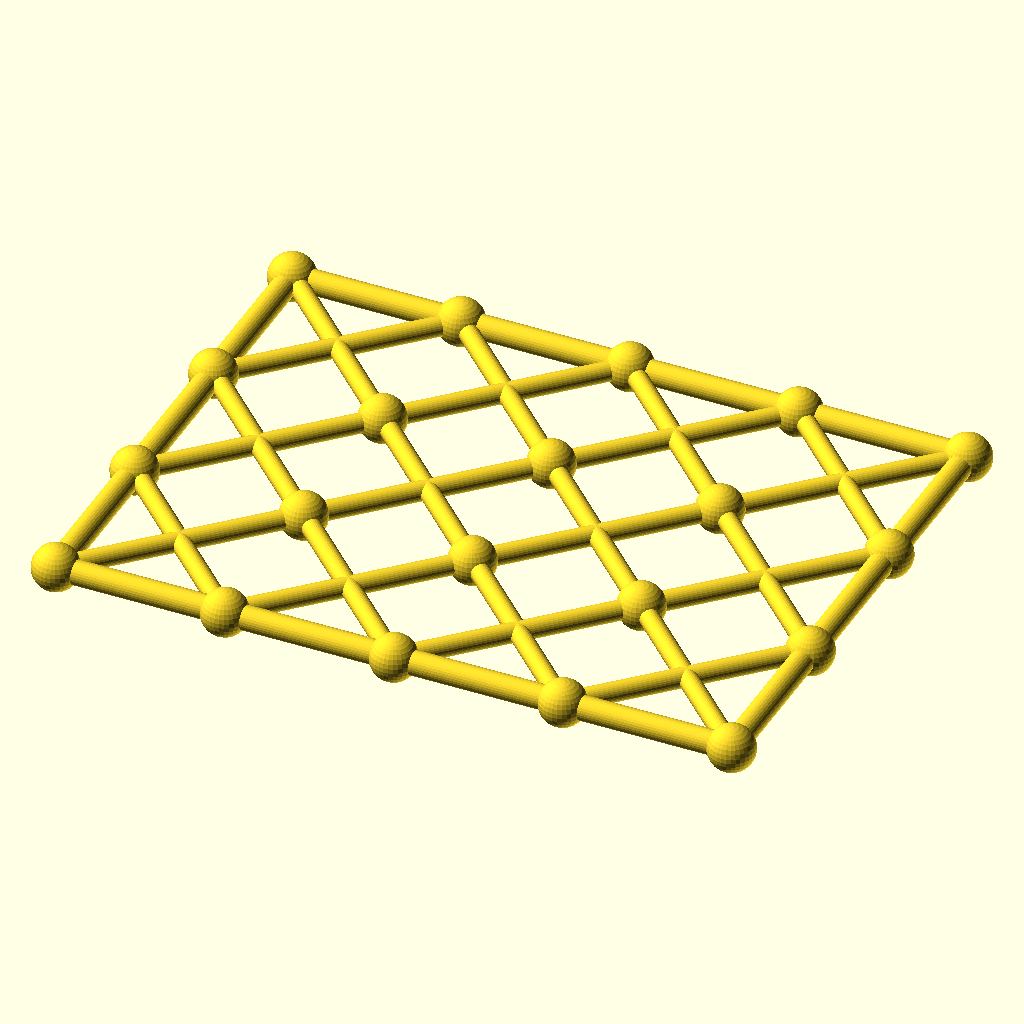
Cell 1 — every parameter at its default value.
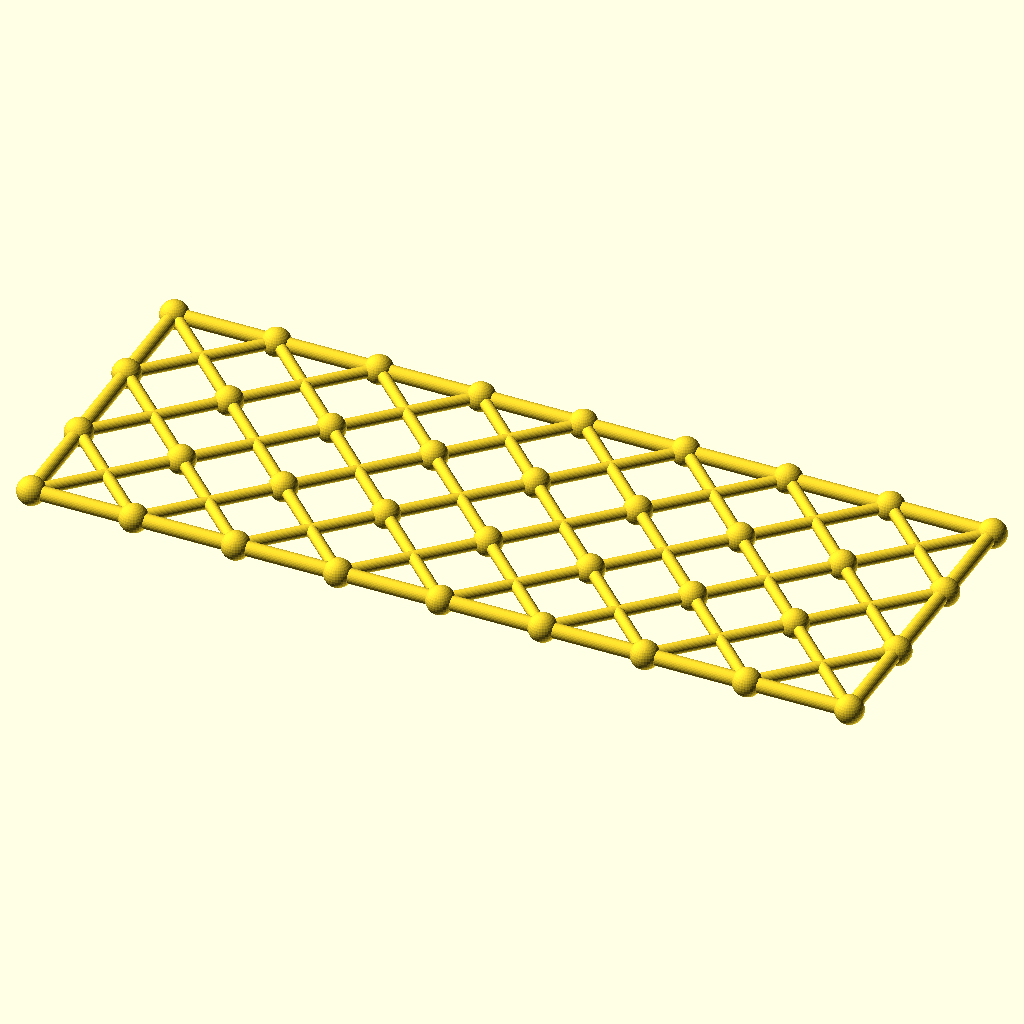
Cell 2 — columns set to 8, the other parameters unchanged.
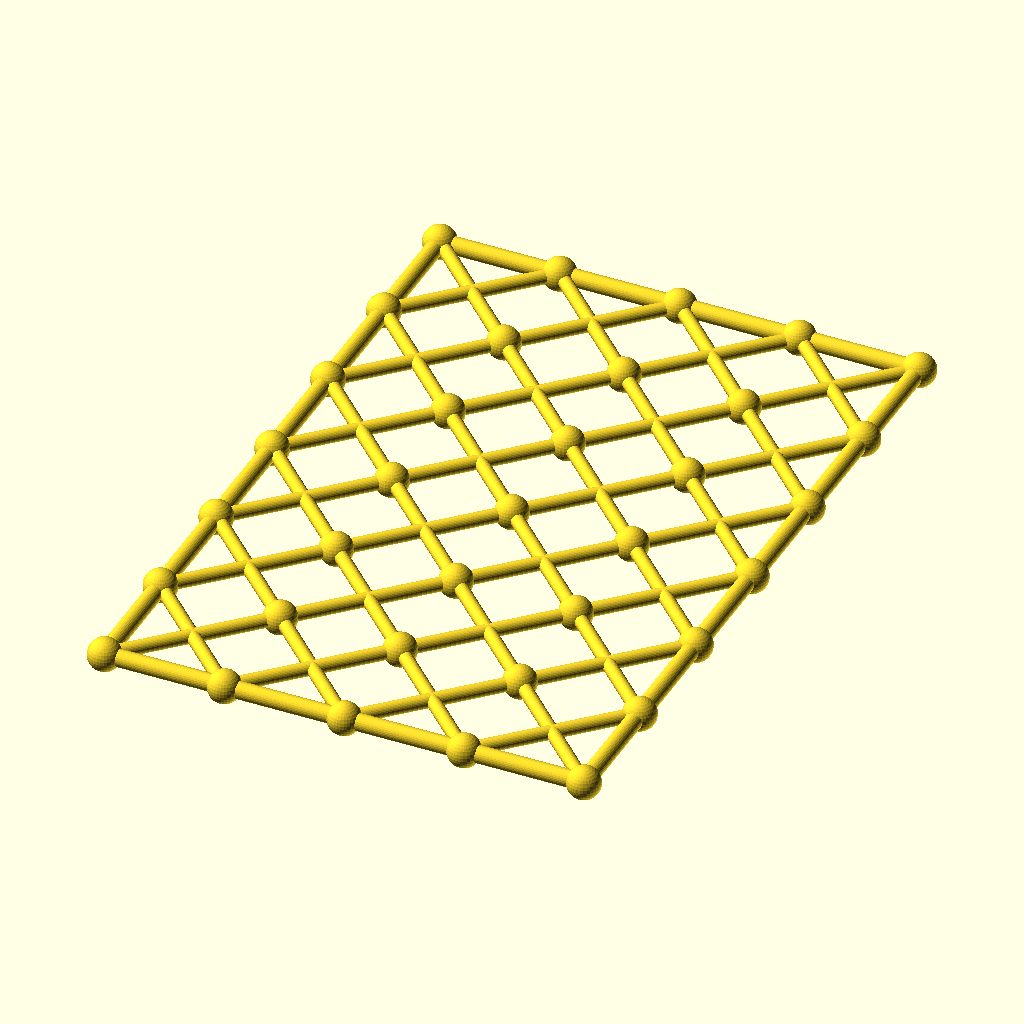
Cell 3 — rows set to 6, the other parameters unchanged.
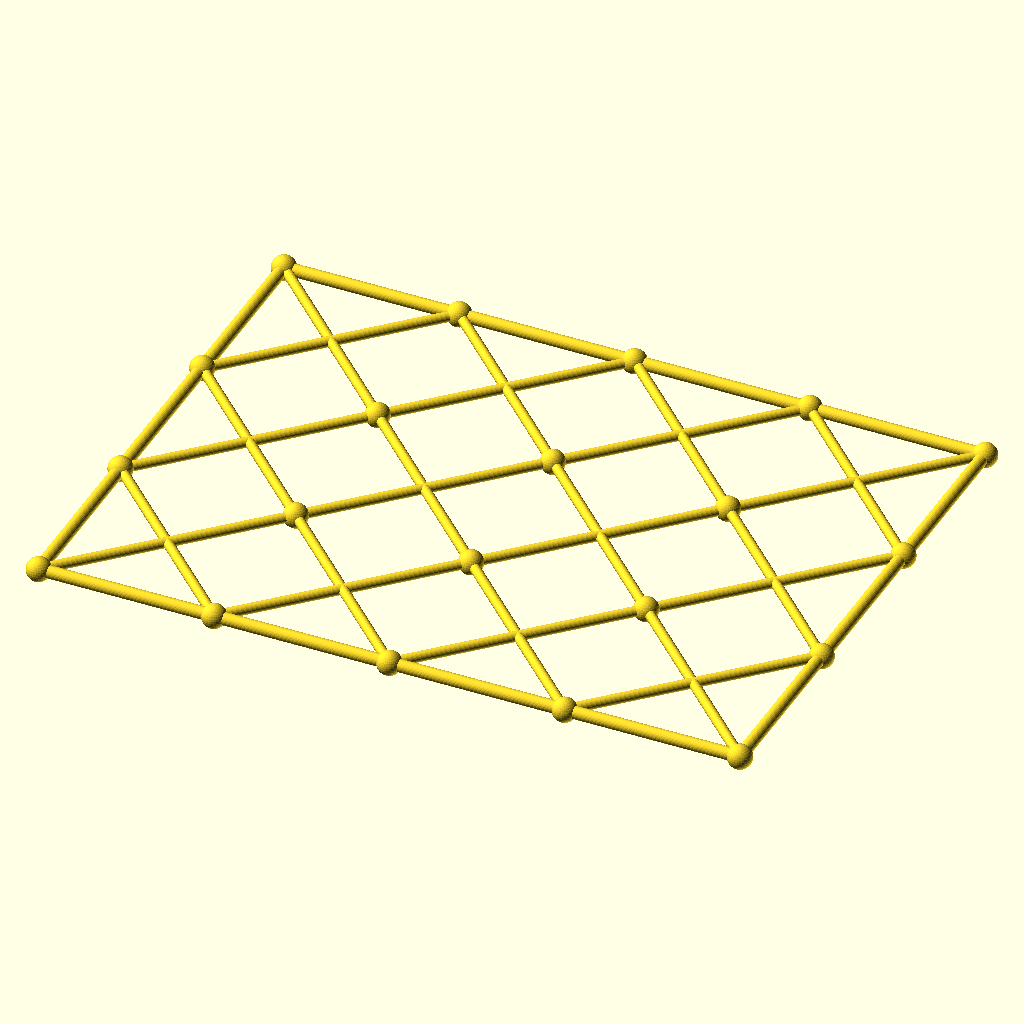
Cell 4: cell = 84 (everything else at default).
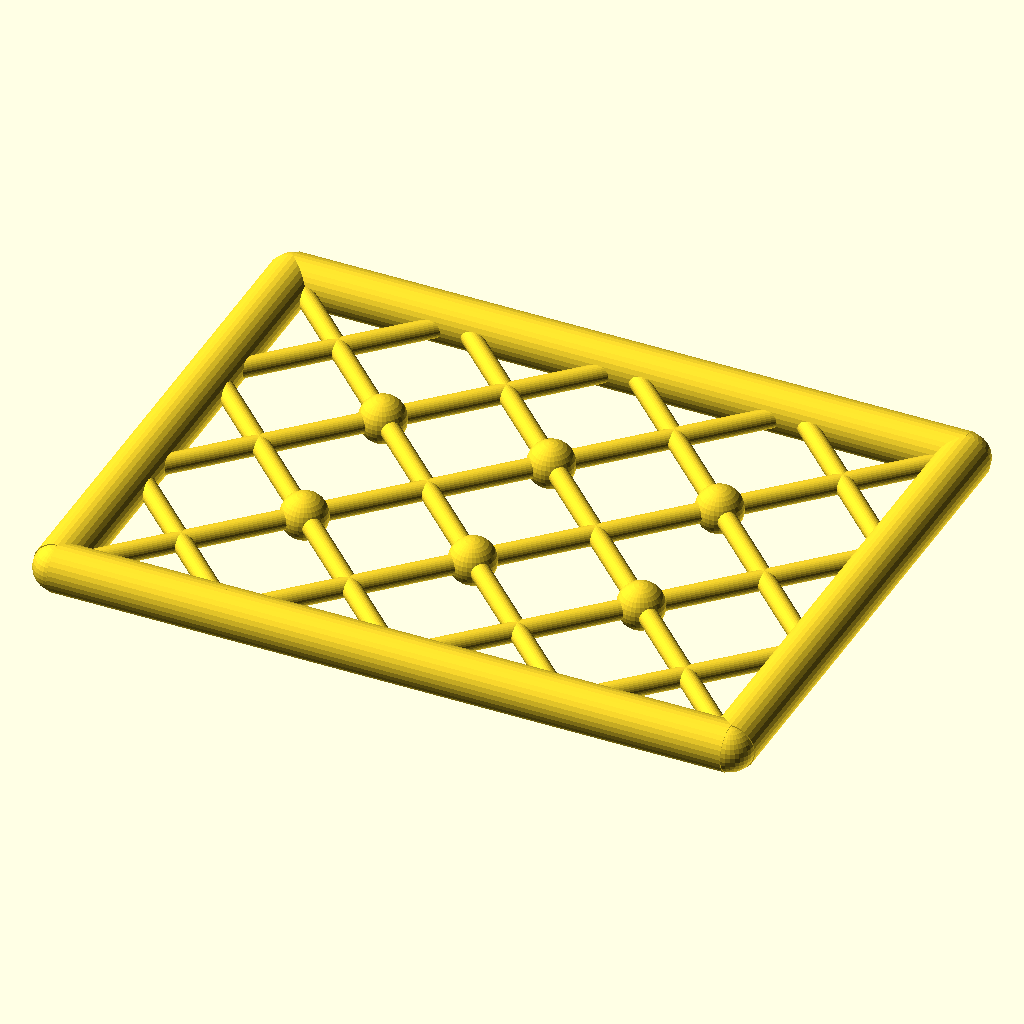
Cell 5: chord_r = 6 (everything else at default).
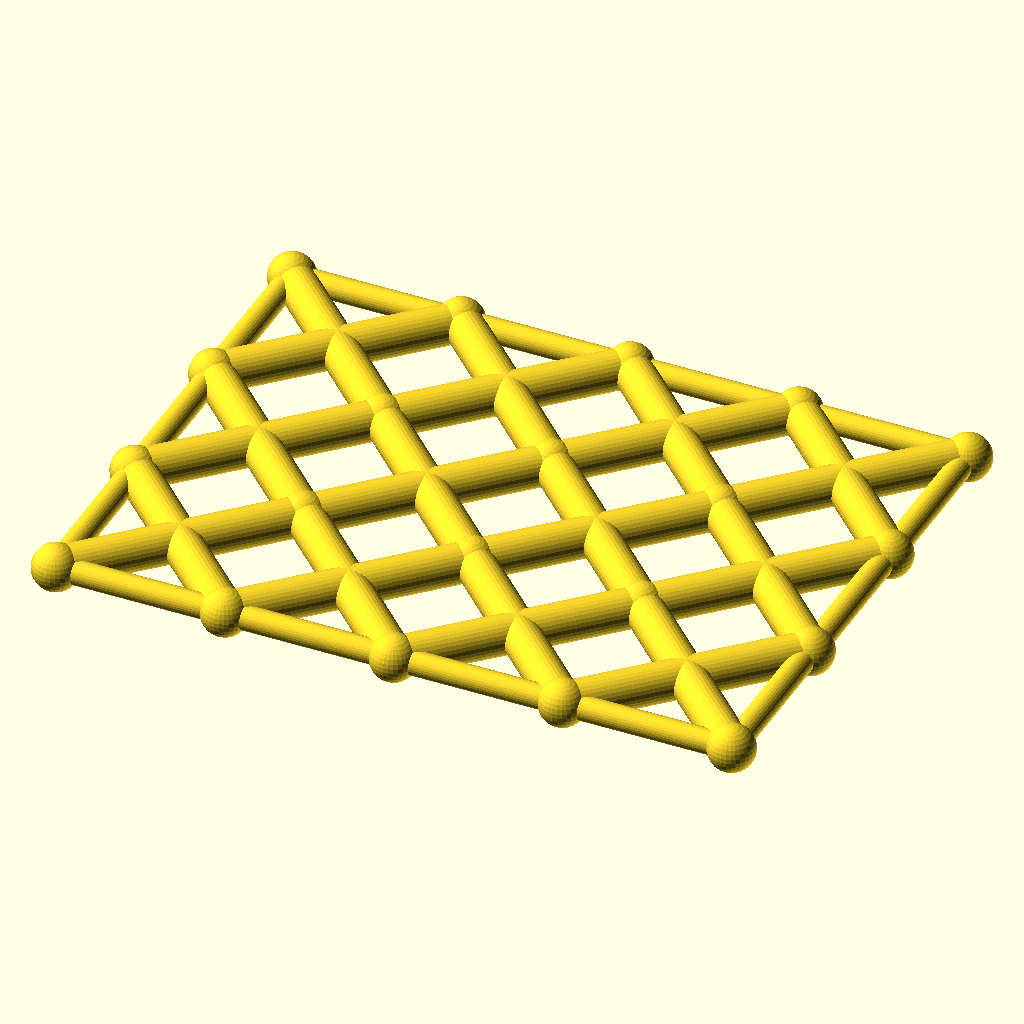
Cell 6 — diag_r set to 4.8, the other parameters unchanged.
The same orthographic view direction (rotation 55°, 0°, 25°; colour scheme Cornfield) for every cell, with the view re-fitted per cell, so scale and position can differ between cells.
Source of the model, optional_data/data/gen3/scissorgrids/part_0045.scad:
$fn = 32;

// ----------------------------------------------------------------------
// Scissor lattice: 4 x 3 cells of 42 mm, 168 x 126 mm
// ----------------------------------------------------------------------

// --- parameters (mm) ---
columns = 4;              // cells along X
rows = 3;                 // cells along Y
cell = 42;                // cell size
chord_r = 3;              // boundary chord radius
diag_r = 2.4;             // diagonal radius
joint_r = 5.76;           // joint ball radius

module member(a, b, r) {
  /* rod: cylinder from joint a to joint b */
  d = b - a;
  length = norm(d);
  translate(a) rotate([0, acos(d[2] / length), atan2(d[1], d[0])])
    cylinder(h = length, r = r);
}

module joint(p, r) {
  /* ball at the joint centre */
  translate(p) sphere(r = r);
}

/* X braces, one pair per cell */
for (i = [0 : columns - 1]) {
  for (j = [0 : rows - 1]) {
    member([i * cell, j * cell, 0], [(i + 1) * cell, (j + 1) * cell, 0], diag_r);
    member([(i + 1) * cell, j * cell, 0], [i * cell, (j + 1) * cell, 0], diag_r);
  }
}
/* boundary chords */
for (i = [0 : columns - 1]) {
  member([i * cell, 0, 0], [(i + 1) * cell, 0, 0], chord_r);
  member([i * cell, rows * cell, 0], [(i + 1) * cell, rows * cell, 0], chord_r);
}
for (j = [0 : rows - 1]) {
  member([0, j * cell, 0], [0, (j + 1) * cell, 0], chord_r);
  member([columns * cell, j * cell, 0], [columns * cell, (j + 1) * cell, 0], chord_r);
}
/* joint balls at every grid corner */
for (i = [0 : columns]) {
  for (j = [0 : rows]) joint([i * cell, j * cell, 0], joint_r);
}
Customizer parameters (derived from the source; name, type, default, range or options):
columns: number, default 4
rows: number, default 3
cell: number, default 42
chord_r: number, default 3
diag_r: number, default 2.4
joint_r: number, default 5.76
